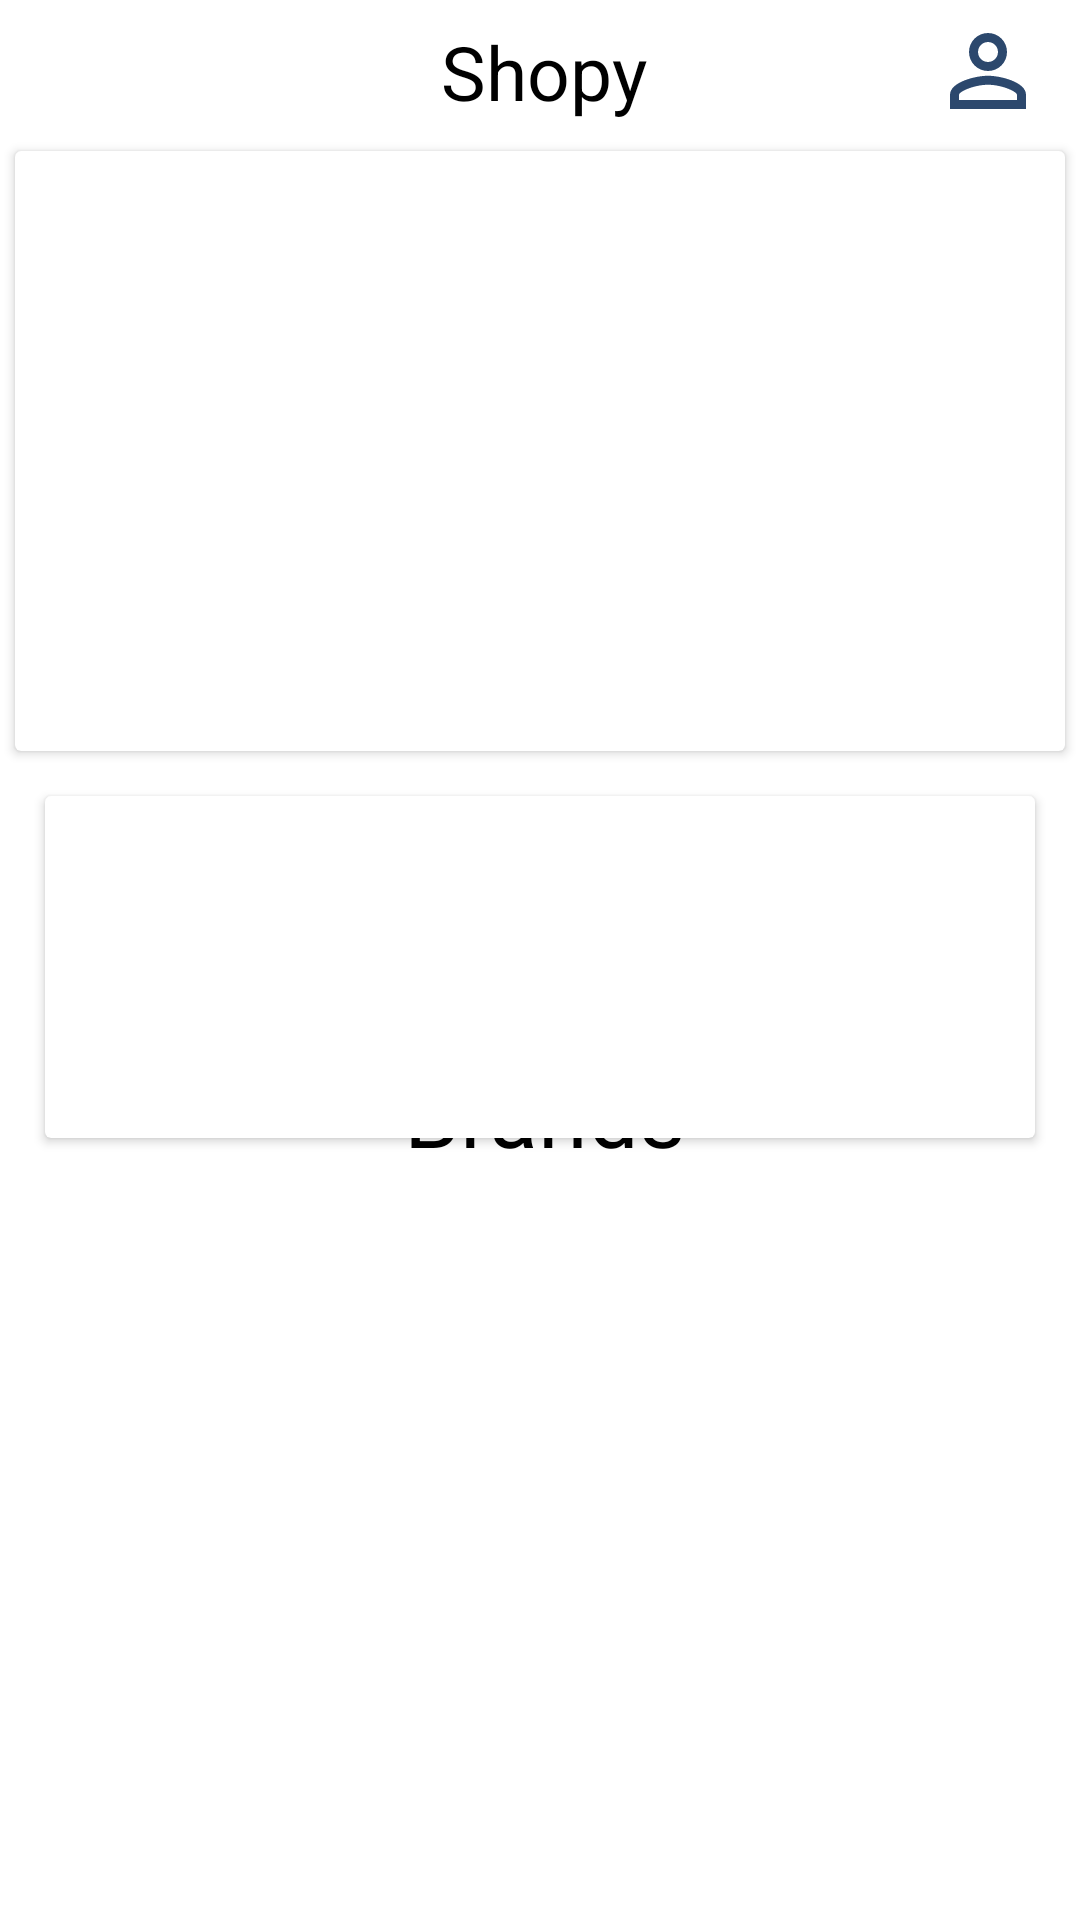

Here is an Android app screen rendered from its layout file. Give the layout XML and the strings, colors and styles it references.
<!-- AndroidManifest.xml: application theme Theme.ECommerceProject -->
<!-- res/layout/fragment_home.xml -->
<?xml version="1.0" encoding="utf-8"?>
<androidx.constraintlayout.widget.ConstraintLayout xmlns:android="http://schemas.android.com/apk/res/android"
    xmlns:app="http://schemas.android.com/apk/res-auto"
    xmlns:tools="http://schemas.android.com/tools"
    android:layout_width="match_parent"
    android:layout_height="match_parent"
    tools:context=".home.view.HomeFragment"
    android:background="@color/white">

    <androidx.constraintlayout.widget.Guideline
        android:id="@+id/actionBarEndGuidelineId"
        android:layout_width="wrap_content"
        android:layout_height="wrap_content"
        android:orientation="horizontal"
        app:layout_constraintGuide_percent="0.08" />

    <androidx.appcompat.widget.Toolbar
        android:id="@+id/homeToolBar"
        android:layout_width="match_parent"
        android:layout_height="?attr/actionBarSize"
        android:layout_marginTop="4dp"
        android:background="@color/white"
        android:fitsSystemWindows="true"
        android:theme="?attr/actionBarTheme"
        app:layout_constraintBottom_toTopOf="@+id/actionBarEndGuidelineId"
        app:layout_constraintEnd_toEndOf="parent"
        app:layout_constraintHorizontal_bias="0.0"
        app:layout_constraintStart_toStartOf="parent"
        app:layout_constraintTop_toTopOf="parent"
        app:layout_constraintVertical_bias="1.0">

        <androidx.constraintlayout.widget.ConstraintLayout
            android:layout_width="match_parent"
            android:layout_height="match_parent">

            <androidx.constraintlayout.widget.Guideline
                android:id="@+id/homeToolBarIconEnd"
                android:layout_width="wrap_content"
                android:layout_height="wrap_content"
                android:orientation="vertical"
                app:layout_constraintGuide_percent="0.15" />

            <androidx.constraintlayout.widget.Guideline
                android:id="@+id/homeToolBarTitleEnd"
                android:layout_width="wrap_content"
                android:layout_height="wrap_content"
                android:orientation="vertical"
                app:layout_constraintGuide_percent="0.58" />


            <ImageView
                android:id="@+id/searchIconScreen"
                android:layout_width="40dp"
                android:layout_height="38dp"
                android:src="@drawable/ic_baseline_search_24"
                app:layout_constraintBottom_toBottomOf="parent"
                app:layout_constraintEnd_toStartOf="@+id/homeToolBarIconEnd"
                app:layout_constraintHorizontal_bias="0.0"
                app:layout_constraintStart_toStartOf="parent"
                app:layout_constraintTop_toTopOf="parent"
                app:layout_constraintVertical_bias="0.611" />

            <TextView
                android:id="@+id/homeToolBarTitleId"
                android:layout_width="wrap_content"
                android:layout_height="wrap_content"

                android:textStyle="normal"
                android:text="Shopy"

                android:textSize="25sp"
                android:textColor="@color/black"
                android:layout_marginStart="20dp"
                app:layout_constraintBottom_toBottomOf="parent"

                app:layout_constraintEnd_toStartOf="@+id/homeToolBarTitleEnd"
                app:layout_constraintTop_toTopOf="parent" />

            <ImageView
                android:id="@+id/profileIconScreen"
                android:layout_width="40dp"
                android:layout_height="38dp"
                android:src="@drawable/person"
                app:layout_constraintBottom_toBottomOf="parent"
                app:layout_constraintEnd_toEndOf="parent"
                app:layout_constraintHorizontal_bias="0.898"
                app:layout_constraintStart_toStartOf="@+id/homeToolBarTitleEnd"
                app:layout_constraintTop_toTopOf="parent" />

            









        </androidx.constraintlayout.widget.ConstraintLayout>

    </androidx.appcompat.widget.Toolbar>

    <androidx.constraintlayout.widget.ConstraintLayout
        android:layout_width="match_parent"
        android:layout_height="match_parent"
        android:layout_marginTop="20dp"
        app:layout_constraintBottom_toBottomOf="parent"
        app:layout_constraintEnd_toEndOf="parent"
        app:layout_constraintHorizontal_bias="0.0"
        app:layout_constraintStart_toStartOf="parent"
        app:layout_constraintTop_toBottomOf="@+id/homeToolBar"
        app:layout_constraintVertical_bias="0.762">
        

        <androidx.constraintlayout.widget.Guideline
            android:id="@+id/adsEndGuidelineId"
            android:layout_width="wrap_content"
            android:layout_height="wrap_content"
            android:orientation="horizontal"
            app:layout_constraintGuide_percent="0.34" />

        <androidx.constraintlayout.widget.Guideline
            android:id="@+id/brandsEndGuidelineId"
            android:layout_width="wrap_content"
            android:layout_height="wrap_content"
            android:orientation="horizontal"
            app:layout_constraintGuide_percent="0.54" />

        <androidx.cardview.widget.CardView
            android:id="@+id/adsCardView"
            android:layout_width="match_parent"
            android:layout_height="200dp"
            android:layout_marginTop="50dp"
            android:layout_marginStart="5dp"
            android:layout_marginEnd="5dp"
            app:layout_constraintBottom_toTopOf="@+id/adsEndGuidelineId"
            app:layout_constraintEnd_toEndOf="parent"
            app:layout_constraintHorizontal_bias="0.46"
            app:layout_constraintStart_toStartOf="parent"
            app:layout_constraintTop_toTopOf="parent">

            <androidx.viewpager.widget.ViewPager
                android:id="@+id/idViewPager"
                android:layout_width="match_parent"
                android:layout_height="200dp"
                android:layout_centerHorizontal="true"
                android:layout_centerVertical="true"
                android:layout_gravity="center"
                android:layout_marginStart="5dp"
                android:layout_marginTop="10dp"
                android:layout_marginEnd="5dp"
                android:layout_marginBottom="10dp" />


        </androidx.cardview.widget.CardView>



        <androidx.cardview.widget.CardView

            android:id="@+id/cardView2"
            android:layout_width="match_parent"
            android:layout_height="wrap_content"
            android:layout_margin="15dp"
            app:layout_constraintEnd_toEndOf="parent"
            app:layout_constraintStart_toStartOf="parent"
            app:layout_constraintTop_toBottomOf="@+id/adsCardView">

            <androidx.recyclerview.widget.RecyclerView
                android:layout_marginTop="14dp"
                android:id="@+id/coupons_recyclerview"
                android:layout_width="match_parent"
                android:layout_height="100dp"
                android:layout_marginLeft="15dp"
                android:layout_marginRight="15dp"

                android:scrollbars="horizontal"
                tools:layout_editor_absoluteX="6dp"
                tools:layout_editor_absoluteY="240dp"
                tools:listitem="@layout/coupons_item" />
        </androidx.cardview.widget.CardView>
        <androidx.constraintlayout.widget.ConstraintLayout
            android:layout_width="398dp"
            android:layout_height="310dp"

            android:layout_marginBottom="80dp"
            app:layout_constraintBottom_toBottomOf="parent"
            app:layout_constraintEnd_toEndOf="parent"
            app:layout_constraintStart_toStartOf="parent"
            app:layout_constraintTop_toBottomOf="@+id/cardView2">


            <TextView
                android:id="@+id/textView6"
                android:layout_width="379dp"
                android:layout_height="wrap_content"
                android:layout_marginLeft="30dp"
                android:layout_marginTop="36dp"
                android:layout_marginRight="25dp"
                android:gravity="center_horizontal"

                android:text="Brands"
                android:textColor="@color/black"
                android:textSize="30sp"
                android:textStyle="normal"
                app:layout_constraintEnd_toEndOf="parent"
                app:layout_constraintHorizontal_bias="0.545"
                app:layout_constraintStart_toStartOf="parent"
                app:layout_constraintTop_toTopOf="parent" />

            <androidx.recyclerview.widget.RecyclerView
                android:id="@+id/brandsRecycleView"
                android:layout_marginBottom="14dp"
                android:layout_width="411dp"
                android:layout_height="265dp"
                android:layout_marginLeft="2dp"
                android:layout_marginTop="14dp"
                android:layout_marginRight="5dp"
                android:padding="20dp"
                android:scrollbars="horizontal"
                app:layout_constraintBottom_toBottomOf="parent"
                app:layout_constraintEnd_toEndOf="parent"
                app:layout_constraintHorizontal_bias="0.516"
                app:layout_constraintStart_toStartOf="parent"
                app:layout_constraintTop_toBottomOf="@+id/textView6" />

        </androidx.constraintlayout.widget.ConstraintLayout>
    </androidx.constraintlayout.widget.ConstraintLayout>
</androidx.constraintlayout.widget.ConstraintLayout>
<!-- res/layout/coupons_item.xml (included above) -->
<?xml version="1.0" encoding="utf-8"?>
<androidx.constraintlayout.widget.ConstraintLayout xmlns:android="http://schemas.android.com/apk/res/android"
    android:layout_width="match_parent"
    xmlns:app="http://schemas.android.com/apk/res-auto"
    android:id="@+id/diccountCodeConstraint"
    android:background="@drawable/edittext_shape"
    android:layout_height="wrap_content">

    <androidx.cardview.widget.CardView
        android:layout_width="match_parent"
        android:layout_height="110dp"
        android:background="@drawable/edittext_shape"
        app:layout_constraintBottom_toBottomOf="parent"
        app:layout_constraintEnd_toEndOf="parent"
        app:layout_constraintStart_toStartOf="parent"
        app:layout_constraintTop_toTopOf="parent">

        <androidx.constraintlayout.widget.ConstraintLayout
            android:layout_width="match_parent"
            android:layout_height="match_parent"
            android:background="@drawable/promocode1">

            <TextView
                android:layout_width="match_parent"
                android:layout_height="wrap_content"
                android:layout_marginLeft="15dp"
                android:layout_marginRight="15dp"
                android:layout_marginTop="4dp"
                android:gravity="center"
                android:text="you have a discountCode"
                android:textSize="20dp"
                android:textStyle="bold"
                app:layout_constraintEnd_toEndOf="parent"
                app:layout_constraintHorizontal_bias="0.551"
                app:layout_constraintStart_toStartOf="parent"
                app:layout_constraintTop_toTopOf="parent" />

            <TextView
                android:id="@+id/dicountcode"
                android:layout_width="294dp"
                android:layout_height="55dp"
                android:layout_marginBottom="16dp"
                android:gravity="center"

                android:text=""
                app:layout_constraintBottom_toBottomOf="parent"
                app:layout_constraintEnd_toEndOf="parent"
                app:layout_constraintStart_toStartOf="parent" />

        </androidx.constraintlayout.widget.ConstraintLayout>
    </androidx.cardview.widget.CardView>


</androidx.constraintlayout.widget.ConstraintLayout>
<!-- resources referenced by this layout -->
<resources>
  <color name="black">#FF000000</color>
  <color name="white">#FFFFFFFF</color>
  <!-- drawable edittext_shape (drawable-v24) -->
  <?xml version="1.0" encoding="utf-8"?>
  <shape xmlns:android="http://schemas.android.com/apk/res/android">
  
      android:shape="rectangle">
      <stroke
  
          android:width="2dp"
          android:color="#0274be" />
      <corners android:radius="8dp"/>
  
  </shape>
  <!-- drawable person (drawable) -->
  <vector android:height="24dp" android:tint="#2C486D"
      android:viewportHeight="24" android:viewportWidth="24"
      android:width="24dp" xmlns:android="http://schemas.android.com/apk/res/android">
      <path android:fillColor="@android:color/white" android:pathData="M12,5.9c1.16,0 2.1,0.94 2.1,2.1s-0.94,2.1 -2.1,2.1S9.9,9.16 9.9,8s0.94,-2.1 2.1,-2.1m0,9c2.97,0 6.1,1.46 6.1,2.1v1.1L5.9,18.1L5.9,17c0,-0.64 3.13,-2.1 6.1,-2.1M12,4C9.79,4 8,5.79 8,8s1.79,4 4,4 4,-1.79 4,-4 -1.79,-4 -4,-4zM12,13c-2.67,0 -8,1.34 -8,4v3h16v-3c0,-2.66 -5.33,-4 -8,-4z"/>
  </vector>
  <!-- drawable promocode1: png bitmap (drawable, 128599 bytes) -->
  <!-- drawable rounder_corner_background (drawable-v24) -->
  <?xml version="1.0" encoding="utf-8"?>
  <shape xmlns:android="http://schemas.android.com/apk/res/android">
      <solid android:color="#FFFFFF"/>
      <stroke android:width="3dp" android:color="#B1BCBE" />
        <corners android:topLeftRadius="20dp"
            android:topRightRadius="20dp"/>
      <padding android:left="0dp" android:top="0dp" android:right="0dp" android:bottom="0dp"  />
  
  
  
  </shape>
  <style name="Theme.ECommerceProject" parent="Theme.MaterialComponents.DayNight.NoActionBar">
          
          <item name="colorAccent">#FFC107</item>
          <item name="color">#FA9922</item>
          <item name="colorPrimary">#FFB907</item>
          <item name="colorPrimaryVariant">#E3E7E8</item>
          <item name="colorOnPrimary">@color/white</item>
          
          <item name="colorSecondary">@color/teal_200</item>
          <item name="colorSecondaryVariant">@color/teal_700</item>
          <item name="colorOnSecondary">@color/black</item>
          
          <item name="android:statusBarColor" tools:targetApi="l">?attr/colorPrimaryVariant</item>
          
      </style>
  <color name="teal_200">#FF03DAC5</color>
  <color name="teal_700">#FF018786</color>
</resources>
